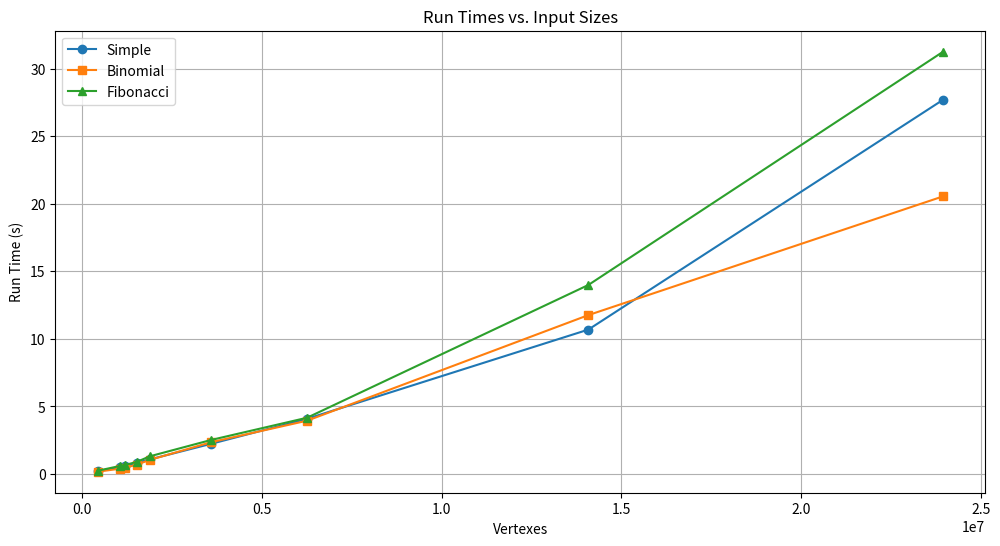

The matplotlib source for this figure:
import matplotlib.pyplot as plt

# Input data
vertexes = [23947347, 14081816, 6262104, 3598623, 1890815, 1524453, 1207945, 1070376, 435666]
edges = [58333344, 34292496, 15248146, 8778114, 4657742, 3897636, 2840208, 2712798, 1057066]
simple_times = [27.7025, 10.6847, 4.08197, 2.23336, 1.07784, 0.831884, 0.576363, 0.500018, 0.210458]
binomial_times = [20.5514, 11.7585, 3.94248, 2.3526, 1.03999, 0.687178, 0.457889, 0.392179, 0.163085]
fibonacci_times = [31.2611, 13.9878, 4.16146, 2.51876, 1.30722, 0.891773, 0.667529, 0.597327, 0.23352]

# Plotting
plt.figure(figsize=(12, 6))
plt.plot(vertexes, simple_times, marker='o', label='Simple')
plt.plot(vertexes, binomial_times, marker='s', label='Binomial')
plt.plot(vertexes, fibonacci_times, marker='^', label='Fibonacci')
plt.xlabel('Vertexes')
plt.ylabel('Run Time (s)')
plt.title('Run Times vs. Input Sizes')
plt.legend()
plt.grid(True)
plt.show()